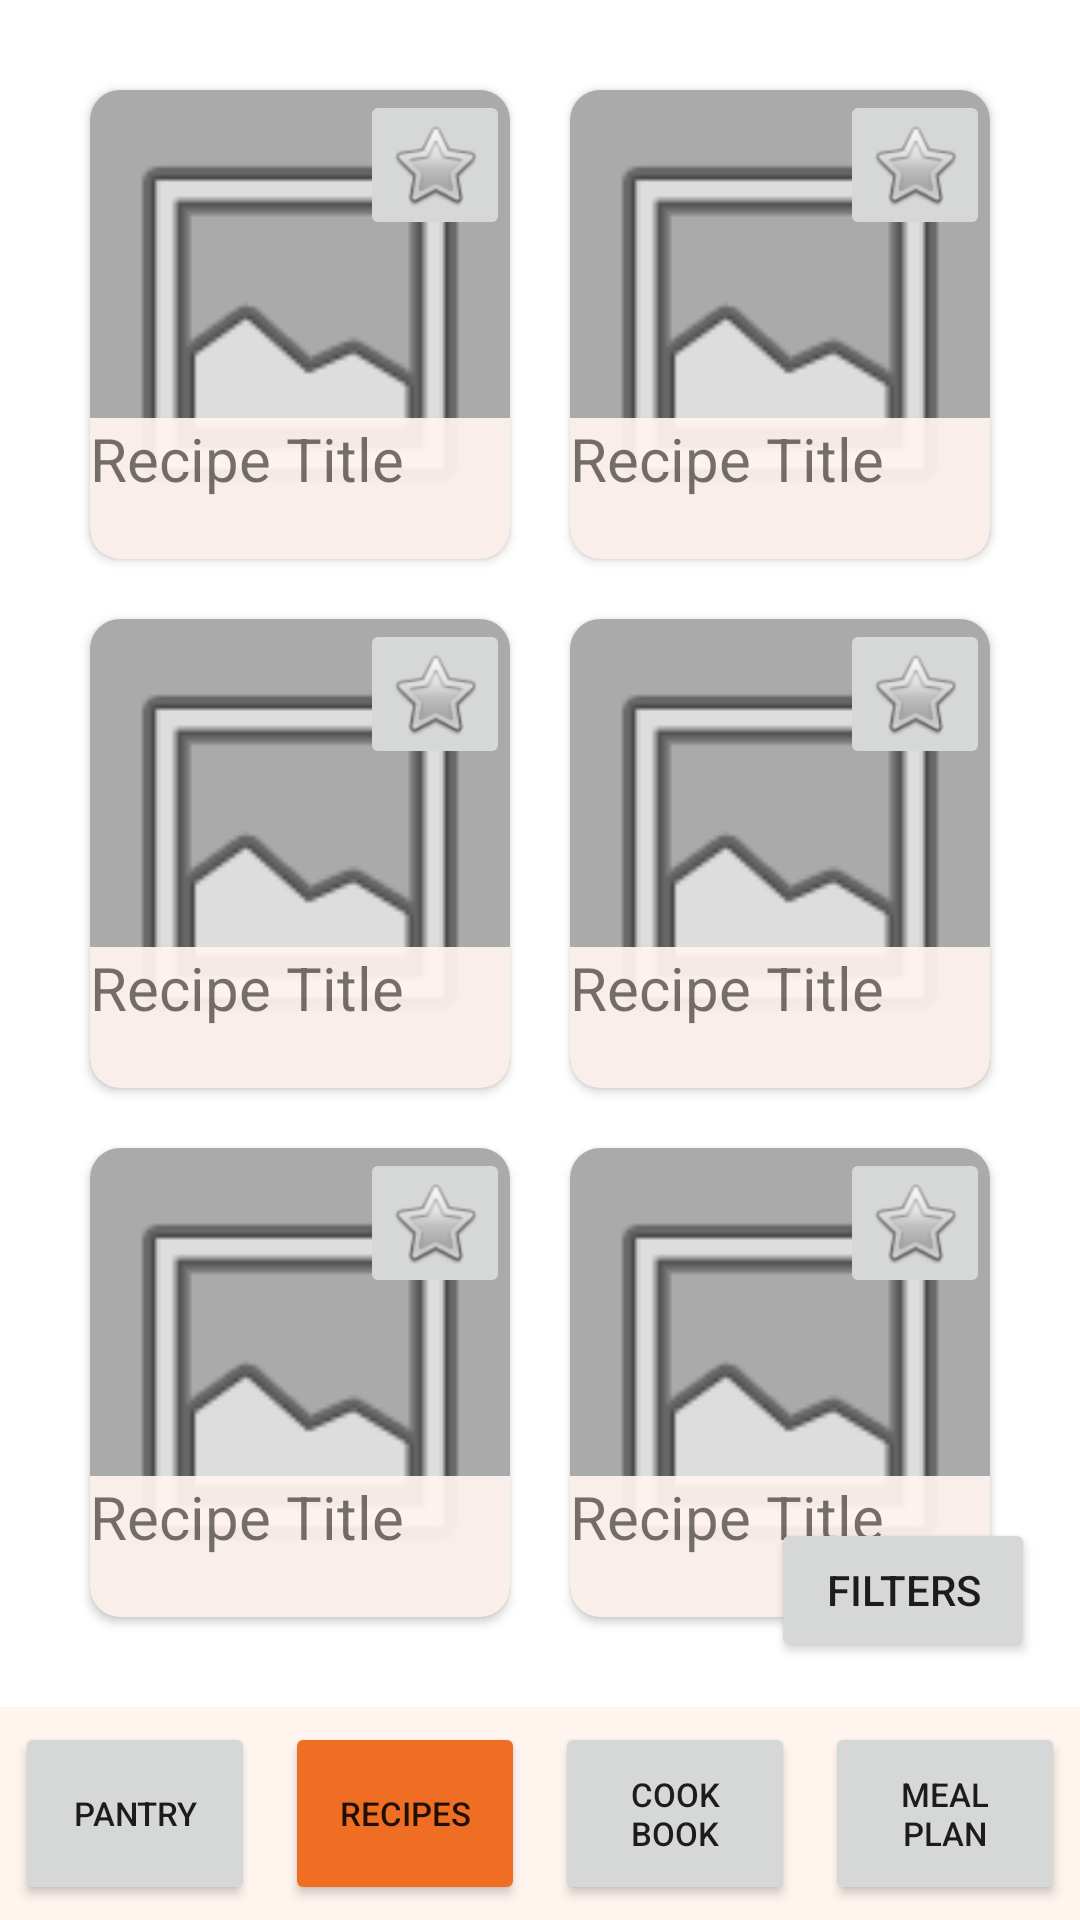

Write the Android layout XML for this screen, with the resource values it uses.
<!-- AndroidManifest.xml: application theme Theme.YesChef -->
<!-- res/layout/activity_recipes.xml -->
<?xml version="1.0" encoding="utf-8"?>
<LinearLayout xmlns:android="http://schemas.android.com/apk/res/android"
    xmlns:app="http://schemas.android.com/apk/res-auto"
    xmlns:tools="http://schemas.android.com/tools"
    android:layout_width="match_parent"
    android:layout_height="match_parent"
    android:isScrollContainer="true"
    android:orientation="vertical"
    tools:context=".RecipesActivity">

    <FrameLayout
        android:id="@+id/recipeFrameLayout"
        android:layout_width="match_parent"
        android:layout_height="match_parent"
        android:layout_weight="1">

        <GridLayout
            android:layout_width="match_parent"
            android:layout_height="match_parent"
            android:layout_margin="20dp"
            android:columnCount="2">

            <androidx.cardview.widget.CardView
                android:layout_width="0dp"
                android:layout_height="0dp"
                android:layout_rowWeight="1"
                android:layout_columnWeight="1"
                android:layout_margin="10dp"
                android:onClick="onClickRecipeImage"
                app:cardCornerRadius="10dp">

                <ImageView
                    android:layout_width="match_parent"
                    android:layout_height="match_parent"
                    android:background="@android:color/darker_gray"
                    android:padding="0dp"
                    app:srcCompat="@android:drawable/ic_menu_gallery" />

                <TextView
                    android:layout_width="match_parent"
                    android:layout_height="wrap_content"
                    android:layout_gravity="bottom"
                    android:background="@color/orange_overlay"
                    android:paddingBottom="20dp"
                    android:text="Recipe Title"
                    android:textSize="20sp" />

                <ImageButton
                    android:layout_width="50dp"
                    android:layout_height="50dp"
                    android:layout_gravity="top|end"
                    android:onClick="onClickRecipeFavorite"
                    app:srcCompat="@android:drawable/btn_star_big_off" />

            </androidx.cardview.widget.CardView>

            <androidx.cardview.widget.CardView
                android:layout_width="0dp"
                android:layout_height="0dp"
                android:layout_rowWeight="1"
                android:layout_columnWeight="1"
                android:layout_margin="10dp"
                android:onClick="onClickRecipeImage"
                app:cardCornerRadius="10dp">

                <ImageView
                    android:layout_width="match_parent"
                    android:layout_height="match_parent"
                    android:background="@android:color/darker_gray"
                    android:padding="0dp"
                    app:srcCompat="@android:drawable/ic_menu_gallery" />

                <TextView
                    android:layout_width="match_parent"
                    android:layout_height="wrap_content"
                    android:layout_gravity="bottom"
                    android:background="@color/orange_overlay"
                    android:paddingBottom="20dp"
                    android:text="Recipe Title"
                    android:textSize="20sp" />

                <ImageButton
                    android:layout_width="50dp"
                    android:layout_height="50dp"
                    android:layout_gravity="top|end"
                    android:onClick="onClickRecipeFavorite"
                    app:srcCompat="@android:drawable/btn_star_big_off" />

            </androidx.cardview.widget.CardView>

            <androidx.cardview.widget.CardView
                android:layout_width="0dp"
                android:layout_height="0dp"
                android:layout_rowWeight="1"
                android:layout_columnWeight="1"
                android:layout_margin="10dp"
                android:onClick="onClickRecipeImage"
                app:cardCornerRadius="10dp">

                <ImageView
                    android:layout_width="match_parent"
                    android:layout_height="match_parent"
                    android:background="@android:color/darker_gray"
                    android:padding="0dp"
                    app:srcCompat="@android:drawable/ic_menu_gallery" />

                <TextView
                    android:layout_width="match_parent"
                    android:layout_height="wrap_content"
                    android:layout_gravity="bottom"
                    android:background="@color/orange_overlay"
                    android:paddingBottom="20dp"
                    android:text="Recipe Title"
                    android:textSize="20sp" />

                <ImageButton
                    android:layout_width="50dp"
                    android:layout_height="50dp"
                    android:layout_gravity="top|end"
                    android:onClick="onClickRecipeFavorite"
                    app:srcCompat="@android:drawable/btn_star_big_off" />

            </androidx.cardview.widget.CardView>

            <androidx.cardview.widget.CardView
                android:layout_width="0dp"
                android:layout_height="0dp"
                android:layout_rowWeight="1"
                android:layout_columnWeight="1"
                android:layout_margin="10dp"
                android:onClick="onClickRecipeImage"
                app:cardCornerRadius="10dp">

                <ImageView
                    android:layout_width="match_parent"
                    android:layout_height="match_parent"
                    android:background="@android:color/darker_gray"
                    android:padding="0dp"
                    app:srcCompat="@android:drawable/ic_menu_gallery" />

                <TextView
                    android:layout_width="match_parent"
                    android:layout_height="wrap_content"
                    android:layout_gravity="bottom"
                    android:background="@color/orange_overlay"
                    android:paddingBottom="20dp"
                    android:text="Recipe Title"
                    android:textSize="20sp" />

                <ImageButton
                    android:layout_width="50dp"
                    android:layout_height="50dp"
                    android:layout_gravity="top|end"
                    android:onClick="onClickRecipeFavorite"
                    app:srcCompat="@android:drawable/btn_star_big_off" />

            </androidx.cardview.widget.CardView>

            <androidx.cardview.widget.CardView
                android:layout_width="0dp"
                android:layout_height="0dp"
                android:layout_rowWeight="1"
                android:layout_columnWeight="1"
                android:layout_margin="10dp"
                android:onClick="onClickRecipeImage"
                app:cardCornerRadius="10dp">

                <ImageView
                    android:layout_width="match_parent"
                    android:layout_height="match_parent"
                    android:background="@android:color/darker_gray"
                    android:padding="0dp"
                    app:srcCompat="@android:drawable/ic_menu_gallery" />

                <TextView
                    android:layout_width="match_parent"
                    android:layout_height="wrap_content"
                    android:layout_gravity="bottom"
                    android:background="@color/orange_overlay"
                    android:paddingBottom="20dp"
                    android:text="Recipe Title"
                    android:textSize="20sp" />

                <ImageButton
                    android:layout_width="50dp"
                    android:layout_height="50dp"
                    android:layout_gravity="top|end"
                    android:onClick="onClickRecipeFavorite"
                    app:srcCompat="@android:drawable/btn_star_big_off" />

            </androidx.cardview.widget.CardView>

            <androidx.cardview.widget.CardView
                android:layout_width="0dp"
                android:layout_height="0dp"
                android:layout_rowWeight="1"
                android:layout_columnWeight="1"
                android:layout_margin="10dp"
                android:onClick="onClickRecipeImage"
                app:cardCornerRadius="10dp">

                <ImageView
                    android:layout_width="match_parent"
                    android:layout_height="match_parent"
                    android:background="@android:color/darker_gray"
                    android:padding="0dp"
                    app:srcCompat="@android:drawable/ic_menu_gallery" />

                <TextView
                    android:layout_width="match_parent"
                    android:layout_height="wrap_content"
                    android:layout_gravity="bottom"
                    android:background="@color/orange_overlay"
                    android:paddingBottom="20dp"
                    android:text="Recipe Title"
                    android:textSize="20sp" />

                <ImageButton
                    android:layout_width="50dp"
                    android:layout_height="50dp"
                    android:layout_gravity="top|end"
                    android:onClick="onClickRecipeFavorite"
                    app:srcCompat="@android:drawable/btn_star_big_off" />

            </androidx.cardview.widget.CardView>

        </GridLayout>

        <Button
            android:id="@+id/filter_Button"
            android:layout_width="wrap_content"
            android:layout_height="wrap_content"
            android:layout_gravity="bottom|end"
            android:layout_margin="15dp"
            android:onClick="onClickFilters"
            android:text="Filters"
            app:cornerRadius="15dp" />

    </FrameLayout>

    <LinearLayout
        android:layout_width="match_parent"
        android:layout_height="match_parent"
        android:layout_weight="8"
        android:background="@color/orange_background">

        <Button
            android:id="@+id/pantry_button"
            android:layout_width="0dp"
            android:layout_height="match_parent"
            android:layout_margin="5dp"
            android:layout_weight="1"
            android:text="Pantry"
            android:onClick="onClickPantry"
            android:textSize="11dp" />

        <Button
            android:id="@+id/recipes_button"
            android:layout_width="0dp"
            android:layout_height="match_parent"
            android:layout_margin="5dp"
            android:layout_weight="1"
            android:backgroundTint="@color/orange_tab"
            android:text="Recipes"
            android:textSize="11dp" />

        <Button
            android:id="@+id/cookbook_button"
            android:layout_width="0dp"
            android:layout_height="match_parent"
            android:layout_margin="5dp"
            android:layout_weight="1"
            android:onClick="onClickCookBook"
            android:text="Cook Book"
            android:textSize="11dp" />

        <Button
            android:id="@+id/meal_plan_button"
            android:layout_width="0dp"
            android:layout_height="match_parent"
            android:layout_margin="5dp"
            android:layout_weight="1"
            android:onClick="onClickMealPlan"
            android:text="Meal Plan"
            android:textSize="11dp" />

    </LinearLayout>


</LinearLayout>
<!-- resources referenced by this layout -->
<resources>
  <color name="orange_background">#FFF4EE</color>
  <color name="orange_overlay">#EEFFF4EE</color>
  <color name="orange_tab">#F06E23</color>
  <style name="Theme.YesChef" parent="Theme.MaterialComponents.DayNight.NoActionBar">
          
          <item name="colorPrimary">@color/orange_header</item>
          <item name="colorPrimaryVariant">@color/orange_header</item>
          <item name="colorOnPrimary">@color/white</item>
          
          <item name="colorSecondary">@color/teal_200</item>
          <item name="colorSecondaryVariant">@color/teal_700</item>
          <item name="colorOnSecondary">@color/black</item>
          
          <item name="android:statusBarColor">?attr/colorPrimaryVariant</item>
          
      </style>
  <color name="orange_header">#CC4B00</color>
  <color name="white">#FFFFFFFF</color>
  <color name="teal_200">#FF03DAC5</color>
  <color name="teal_700">#FF018786</color>
  <color name="black">#FF000000</color>
</resources>
